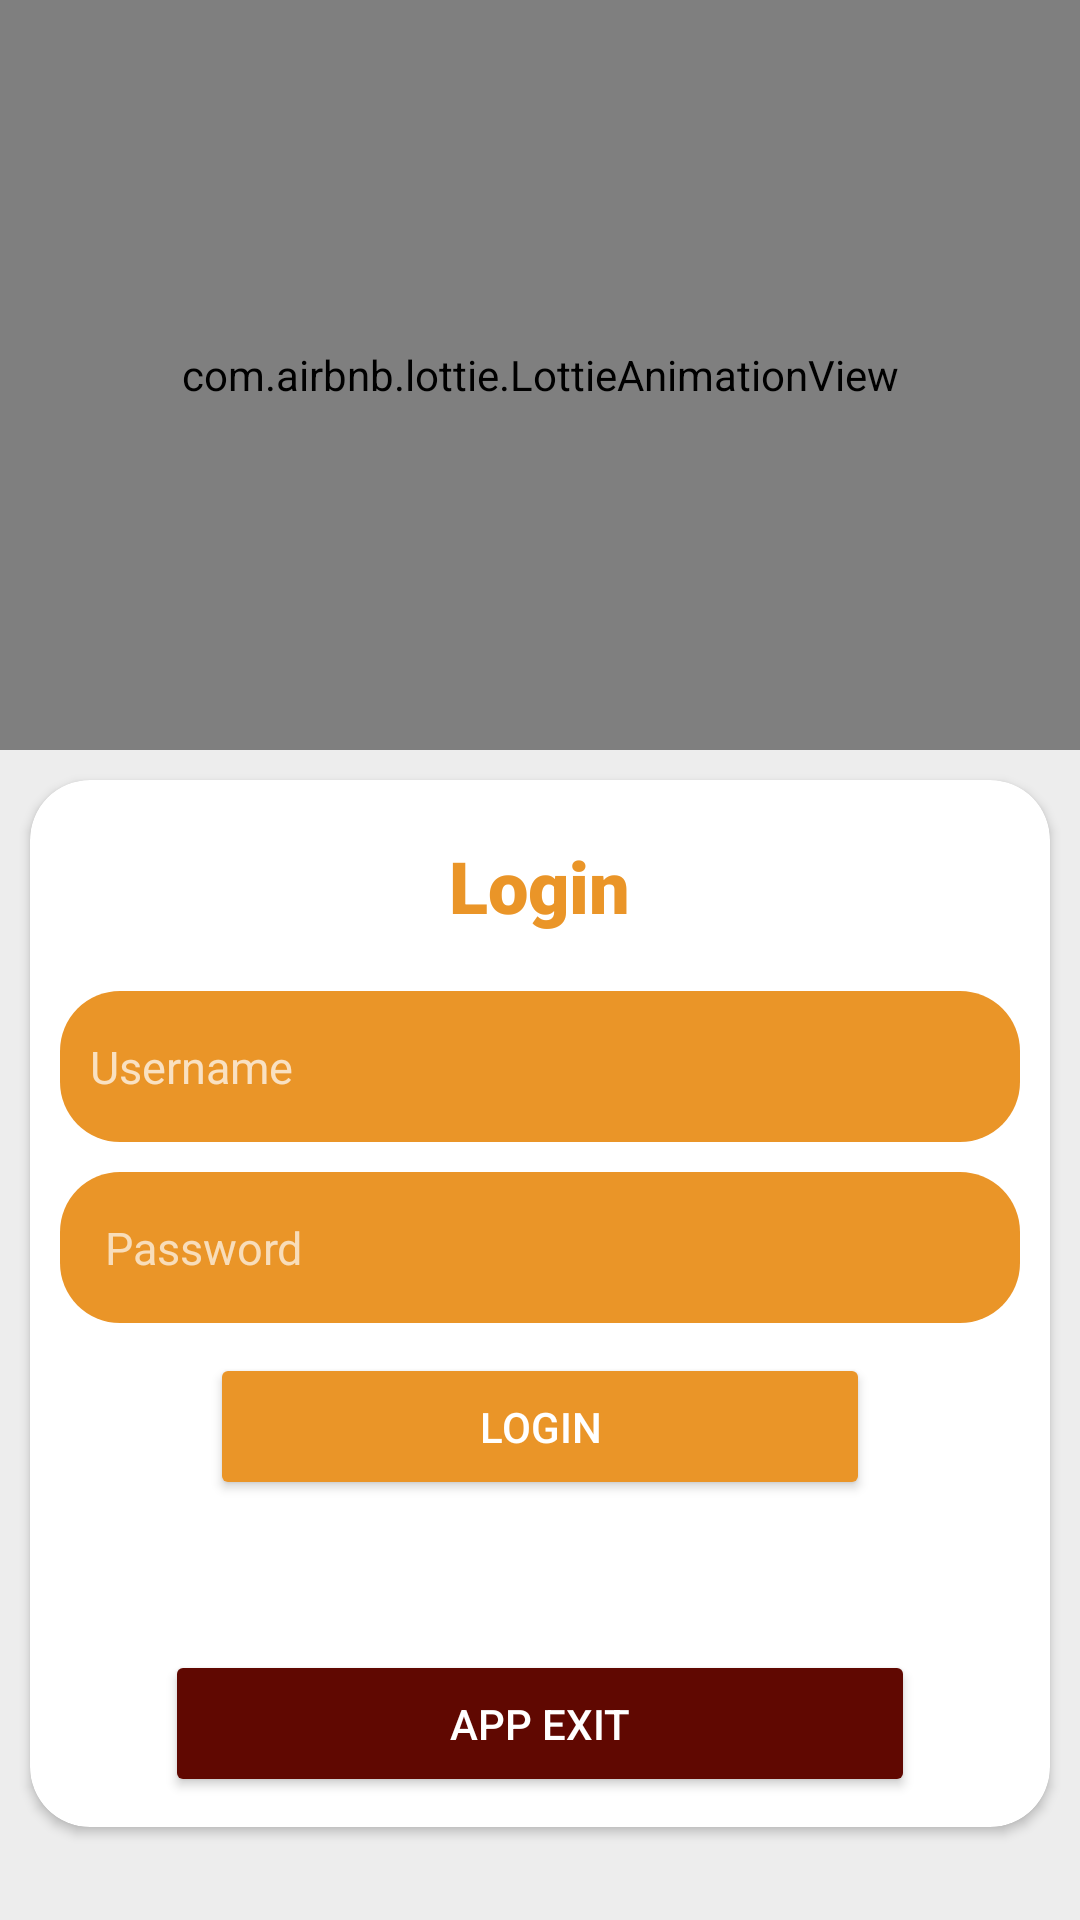

Layout XML and referenced resources for this Android screen:
<!-- AndroidManifest.xml: application theme Theme.DogDaycareSystem -->
<!-- res/layout/activity_login.xml -->
<?xml version="1.0" encoding="utf-8"?>
<RelativeLayout xmlns:android="http://schemas.android.com/apk/res/android"
    xmlns:app="http://schemas.android.com/apk/res-auto"
    xmlns:tools="http://schemas.android.com/tools"
    android:layout_width="match_parent"
    android:layout_height="match_parent"
    android:background="@color/background_primary"
    tools:context=".LoginActivity">

    <com.airbnb.lottie.LottieAnimationView
        android:id="@+id/lottie_animation"
        android:layout_width="match_parent"
        android:layout_height="250dp"
        app:lottie_autoPlay="true"
        app:lottie_loop="true"
        app:lottie_rawRes="@raw/dog_lottie" />

    <androidx.cardview.widget.CardView
        android:layout_width="match_parent"
        android:layout_height="wrap_content"
        app:cardCornerRadius="20dp"
        android:layout_margin="10dp"
        android:backgroundTint="@color/white"
        android:background="@color/white"
        android:elevation="10dp"
        android:layout_below="@+id/lottie_animation"
        >
        <LinearLayout
            android:layout_width="match_parent"
            android:layout_height="match_parent"
            android:orientation="vertical"
            android:padding="10dp"
            android:layout_gravity="center"
            android:gravity="center"
            >
            <TextView
                android:id="@+id/textView3"
                android:layout_width="wrap_content"
                android:layout_height="wrap_content"
                android:layout_marginBottom="10dp"
                android:textColor="@color/brown"
                android:fontFamily="sans-serif-black"
                android:textSize="24sp"
                android:padding="9dp"
                android:text="Login" />

            <EditText
                android:id="@+id/etUserName"
                android:layout_width="match_parent"
                android:layout_height="wrap_content"
                android:background="@drawable/view_background"
                android:drawableStart="@drawable/ic_profile"
                android:drawableLeft="@drawable/ic_profile"
                android:ems="10"
                android:hint="Username"
                android:drawablePadding="10dp"
                android:inputType="textPersonName"
                android:padding="15dp"
                android:paddingStart="10dp"
                android:paddingLeft="20dp"
                android:textColor="@color/white"
                android:textColorHint="#B7FFFFFF"
                android:textSize="15sp" />

            <EditText
                android:id="@+id/etUserPassword"
                android:layout_width="match_parent"
                android:layout_height="wrap_content"
                android:ems="10"
                android:padding="15dp"
                android:textSize="15sp"
                android:layout_marginTop="10dp"
                android:drawablePadding="10dp"
                android:drawableLeft="@drawable/ic_custom_lock"
                android:textColorHint="#AEFFFFFF"
                android:textColor="@color/white"
                android:background="@drawable/view_background"
                android:inputType="textPassword"
                android:hint="Password" />



            <Button
                android:id="@+id/btnLogin"
                android:layout_width="220dp"
                android:layout_height="wrap_content"
                android:layout_marginTop="10dp"
                android:backgroundTint="@color/brown"
                android:padding="15dp"
                android:text="LOGIN"
                android:textColor="@color/white"
                android:elevation="5dp"
                app:cornerRadius="10dp" />


            <Button
                android:id="@+id/btnExit"
                android:layout_width="250dp"
                android:layout_height="wrap_content"
                android:layout_marginTop="50dp"
                android:backgroundTint="#600801"
                android:padding="15dp"
                android:text="App Exit"
                android:textColor="@color/white"
                android:elevation="5dp"
                app:cornerRadius="10dp" />
        </LinearLayout>
    </androidx.cardview.widget.CardView>


</RelativeLayout>
<!-- resources referenced by this layout -->
<resources>
  <color name="background_primary">#EDEDED</color>
  <color name="brown">#ea9528</color>
  <color name="white">#FFFFFFFF</color>
  <!-- drawable view_background (drawable) -->
  <?xml version="1.0" encoding="utf-8"?>
  <selector xmlns:android="http://schemas.android.com/apk/res/android">
  <item>
      <shape android:shape="rectangle">
  
          <solid android:color="@color/brown"/>
          <corners android:radius="20dp"/>
      </shape>
  </item>
  </selector>
  <style name="Theme.DogDaycareSystem" parent="Theme.MaterialComponents.DayNight.NoActionBar">
          
          <item name="colorPrimary">@color/purple_500</item>
          <item name="colorPrimaryVariant">@color/purple_700</item>
          <item name="colorOnPrimary">@color/white</item>
          
          <item name="colorSecondary">@color/teal_200</item>
          <item name="colorSecondaryVariant">@color/teal_700</item>
          <item name="colorOnSecondary">@color/black</item>
          
          <item name="android:statusBarColor" tools:targetApi="l">?attr/colorPrimaryVariant</item>
          
      </style>
  <color name="purple_500">#ea9528</color>
  <color name="purple_700">#ea9528</color>
  <color name="teal_200">#FF03DAC5</color>
  <color name="teal_700">#FF018786</color>
  <color name="black">#FF000000</color>
</resources>
